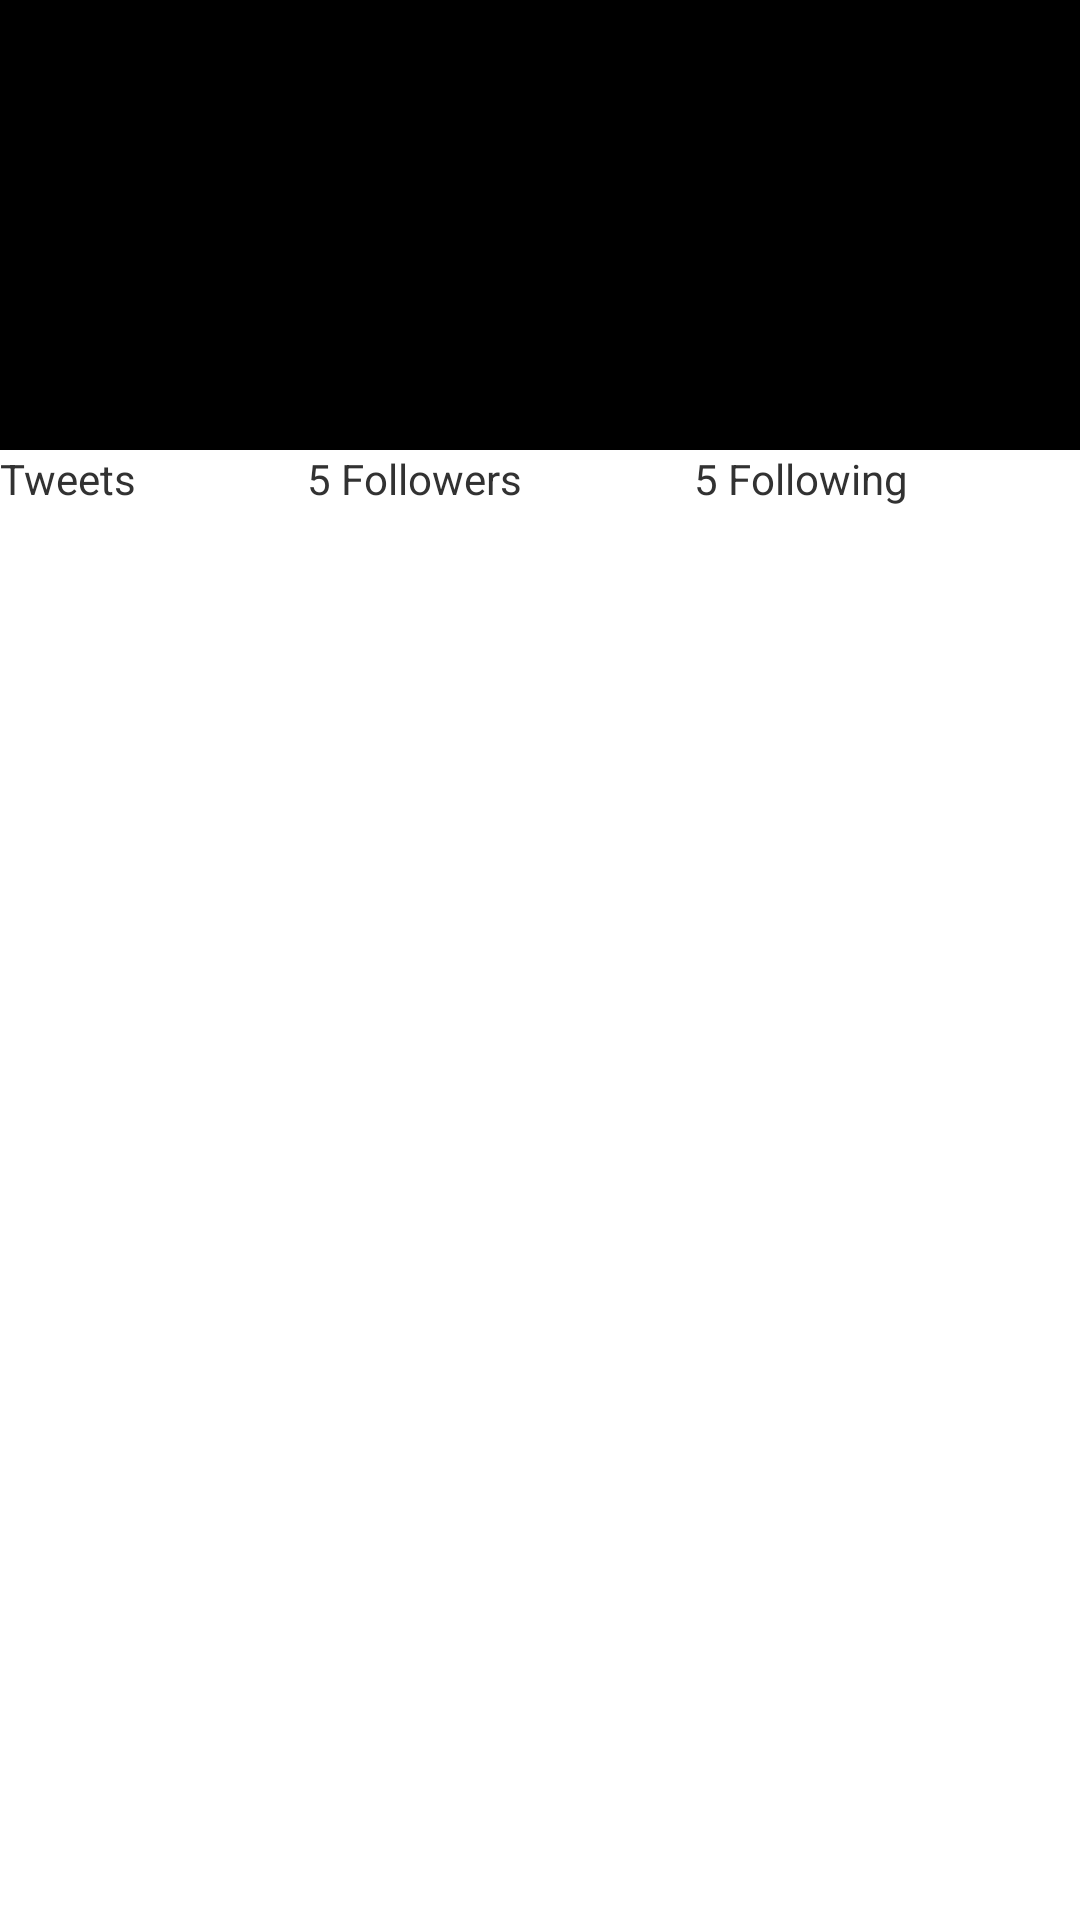

Produce the Android XML layout that renders to this screen, including the resource entries it uses.
<!-- AndroidManifest.xml: application theme AppTheme -->
<!-- res/layout/activity_profile.xml -->
<RelativeLayout xmlns:android="http://schemas.android.com/apk/res/android"
    xmlns:tools="http://schemas.android.com/tools"
    android:layout_width="match_parent"
    android:layout_height="match_parent"
    android:paddingBottom="@dimen/activity_vertical_margin"
    tools:context=".ProfileActivity" >

    <RelativeLayout
        android:id="@+id/rlHeader"
        android:layout_width="wrap_content"
        android:layout_height="wrap_content"
        android:layout_alignParentLeft="true"
        android:layout_alignParentTop="true" >

        <RelativeLayout
            android:id="@+id/rlProfileImage"
            android:layout_width="match_parent"
            android:layout_height="150dp" >

            <ImageView
                android:id="@+id/ivBackgroundImage"
                android:layout_width="fill_parent"
                android:layout_height="fill_parent"
                android:layout_centerInParent="true"
                android:adjustViewBounds="true"
                android:background="@android:drawable/screen_background_dark"
                android:scaleType="centerCrop" />

            <android.support.v4.view.ViewPager
                android:id="@+id/vpProfilePager"
                android:layout_width="match_parent"
                android:layout_height="wrap_content" >

                <android.support.v4.view.PagerTabStrip
                    android:id="@+id/ptsTabStrip"
                    android:layout_width="match_parent"
                    android:layout_height="wrap_content"
                    android:layout_gravity="bottom"
                    android:paddingBottom="4dp"                    
                    android:paddingTop="4dp" />
            </android.support.v4.view.ViewPager>

            <FrameLayout
                android:id="@+id/frProfileData"
                android:layout_width="wrap_content"
                android:layout_height="wrap_content"
                android:layout_alignParentBottom="true"
                android:layout_alignParentLeft="true"
                android:layout_alignParentRight="true"
                android:layout_alignParentTop="true" >
            </FrameLayout>
        </RelativeLayout>

        

    </RelativeLayout>

    <LinearLayout
        android:id="@+id/llCounts"
        android:layout_width="fill_parent"
        android:layout_height="wrap_content"
        android:layout_below="@+id/rlHeader"
        android:layout_marginBottom="10dp"
        android:orientation="horizontal" >

        <TextView
            android:id="@+id/tvTweets"
            android:layout_width="wrap_content"
            android:layout_height="wrap_content"
            android:layout_gravity="left"
            android:layout_weight="1"
            android:text="Tweets" />

        <TextView
            android:id="@+id/tvFollowers"
            android:layout_width="wrap_content"
            android:layout_height="wrap_content"
            android:layout_gravity="center"
            android:layout_weight="1"
            android:text="5 Followers" />

        <TextView
            android:id="@+id/tvFollowing"
            android:layout_width="wrap_content"
            android:layout_height="wrap_content"
            android:layout_gravity="right"
            android:layout_weight="1"
            android:text="5 Following" />
    </LinearLayout>

    <FrameLayout
        android:id="@+id/frUserTimeline"
        android:layout_width="wrap_content"
        android:layout_height="wrap_content"
        android:layout_alignParentBottom="true"
        android:layout_alignParentLeft="true"
        android:layout_below="@+id/llCounts" >
    </FrameLayout>
    

</RelativeLayout>
<!-- resources referenced by this layout -->
<resources>
  <style name="AppTheme" parent="AppBaseTheme">
          
          
      </style>
  <style name="AppBaseTheme" parent="android:Theme.Light">
          
      </style>
</resources>
